Run: headless pygame with SDL's dummy video driver; simulated clock (each Clock.tick advances the game by its frame time, no real sleeping); random seed 0; keys injected as events and as key.get_pressed() state; no mouse input.
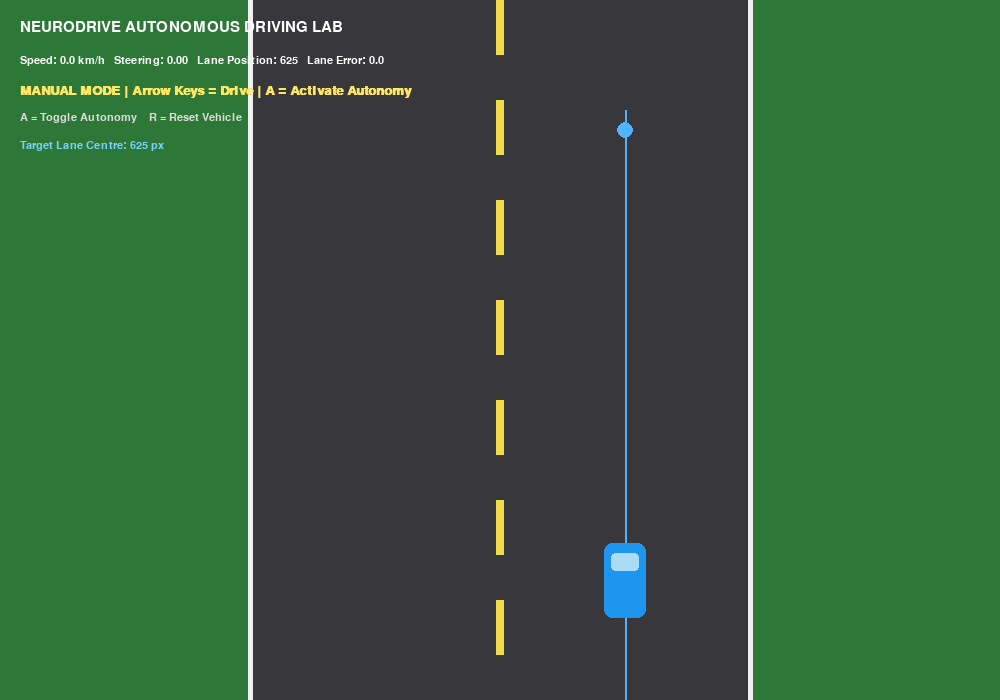
Frame 1 of 4 · flips 1–60 · no input
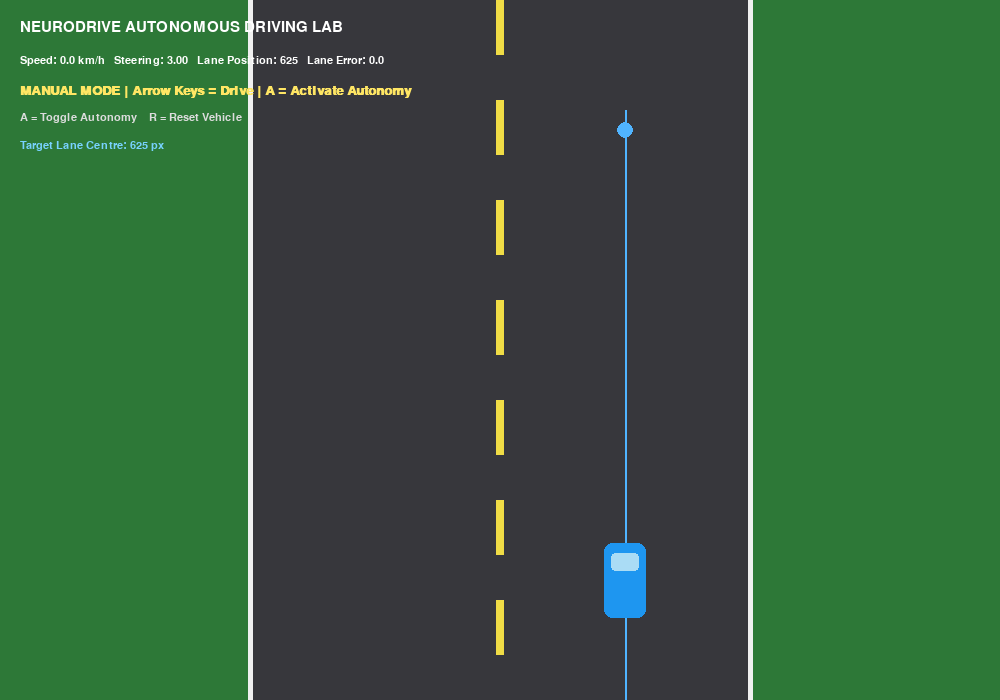
Frame 2 of 4 · flips 61–180 · tapped SPACE, RETURN · held RIGHT (→), D
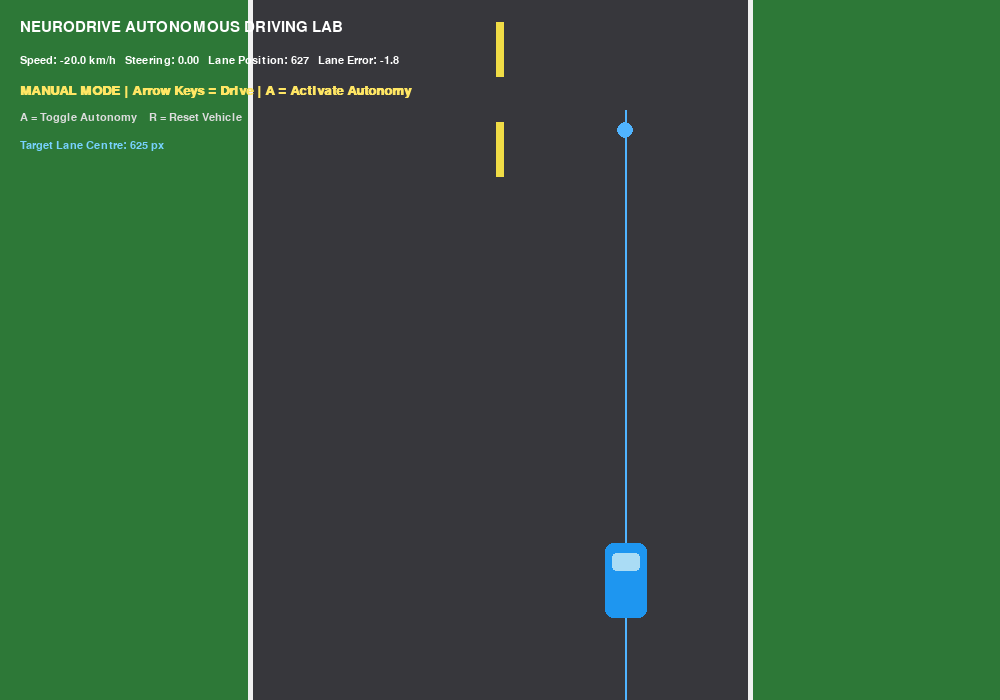
Frame 3 of 4 · flips 181–300 · held DOWN (↓), S
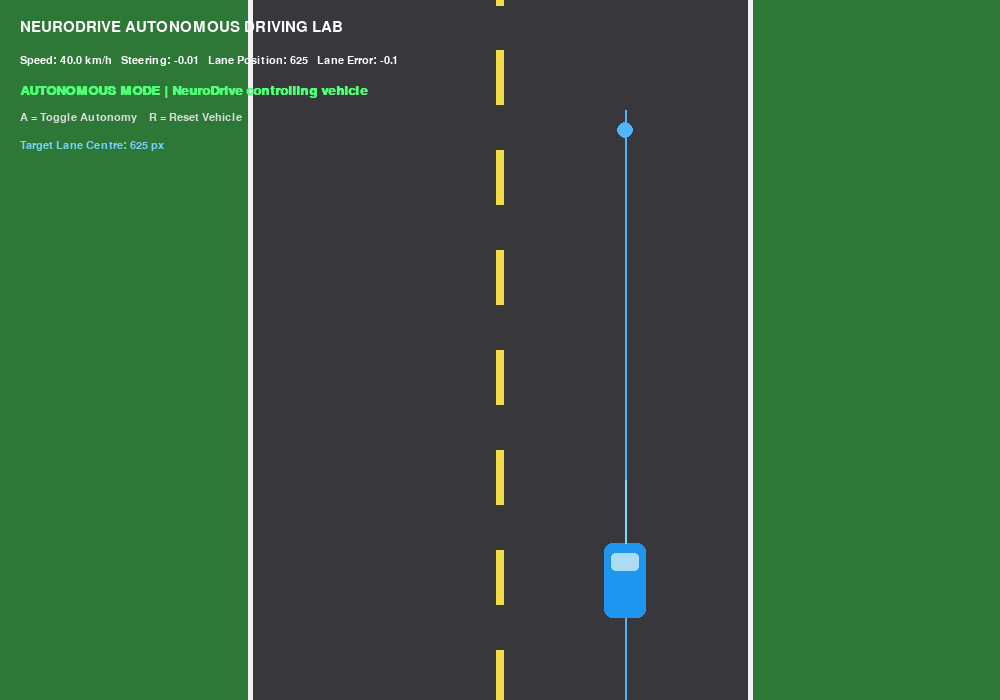
Frame 4 of 4 · flips 301–420 · held LEFT (←), A, UP (↑), W

The pygame program that drew these frames:

import pygame

# ---------------------------------------------------------
# NeuroDrive - Autonomous Driving Intelligence System
# Day 1: Autonomous Lane-Keeping Prototype
# ---------------------------------------------------------

pygame.init()

WIDTH = 1000
HEIGHT = 700

screen = pygame.display.set_mode((WIDTH, HEIGHT))
pygame.display.set_caption("NeuroDrive - Autonomous Driving Laboratory")

clock = pygame.time.Clock()

# ---------------------------------------------------------
# ROAD CONFIGURATION
# ---------------------------------------------------------

road_left = 250
road_right = 750
road_center = WIDTH // 2

left_lane_center = (road_left + road_center) // 2
right_lane_center = (road_center + road_right) // 2

# NeuroDrive will follow the right lane
target_lane_center = right_lane_center

# ---------------------------------------------------------
# VEHICLE STATE
# ---------------------------------------------------------

car_x = float(target_lane_center)
car_y = HEIGHT - 120

car_width = 42
car_height = 75

speed = 0.0
max_speed = 6.0

acceleration = 0.12
braking = 0.20

steering = 0.0
max_steering = 3.0

# ---------------------------------------------------------
# AUTONOMOUS CONTROLLER
# ---------------------------------------------------------

autonomous_mode = False

target_speed = 4.0

# Proportional controller strength
steering_gain = 0.045

lane_error = 0.0

# Used to create the illusion of forward road movement
road_scroll = 0.0

# ---------------------------------------------------------
# FONTS
# ---------------------------------------------------------

font = pygame.font.SysFont("Arial", 22)
small_font = pygame.font.SysFont("Arial", 17)
status_font = pygame.font.SysFont("Arial", 19, bold=True)

running = True

while running:

    # -----------------------------------------------------
    # EVENTS
    # -----------------------------------------------------

    for event in pygame.event.get():

        if event.type == pygame.QUIT:
            running = False

        if event.type == pygame.KEYDOWN:

            # Switch between manual and autonomous driving
            if event.key == pygame.K_a:
                autonomous_mode = not autonomous_mode

            # Reset vehicle
            if event.key == pygame.K_r:
                car_x = float(target_lane_center)
                speed = 0.0
                steering = 0.0

    keys = pygame.key.get_pressed()

    # -----------------------------------------------------
    # MANUAL CONTROL
    # -----------------------------------------------------

    if not autonomous_mode:

        if keys[pygame.K_UP]:
            speed += acceleration

        if keys[pygame.K_DOWN]:
            speed -= braking

        if keys[pygame.K_LEFT]:
            steering = -max_steering

        elif keys[pygame.K_RIGHT]:
            steering = max_steering

        else:
            steering *= 0.80

        if not keys[pygame.K_UP] and not keys[pygame.K_DOWN]:
            speed *= 0.985

    # -----------------------------------------------------
    # AUTONOMOUS DRIVING CONTROLLER
    # -----------------------------------------------------

    else:

        # Calculate how far the vehicle is from lane centre
        lane_error = target_lane_center - car_x

        # Convert lane-position error into steering command
        steering = lane_error * steering_gain

        # Prevent excessive steering
        steering = max(
            -max_steering,
            min(steering, max_steering)
        )

        # Autonomous speed controller
        if speed < target_speed:
            speed += acceleration

        elif speed > target_speed + 0.15:
            speed -= braking

        # Reduce speed if lane error becomes large
        if abs(lane_error) > 90:
            speed *= 0.97

    # -----------------------------------------------------
    # VEHICLE PHYSICS
    # -----------------------------------------------------

    speed = max(-2.0, min(speed, max_speed))

    car_x += steering * (abs(speed) / max_speed)

    # Keep vehicle inside road boundaries
    car_x = max(
        road_left + car_width // 2,
        min(car_x, road_right - car_width // 2)
    )

    # Road movement simulation
    road_scroll += speed * 2.5

    if road_scroll >= 100:
        road_scroll = 0

    # Always calculate lane error for telemetry
    lane_error = target_lane_center - car_x

    # -----------------------------------------------------
    # DRAW ENVIRONMENT
    # -----------------------------------------------------

    screen.fill((45, 120, 55))

    # Road
    pygame.draw.rect(
        screen,
        (55, 55, 60),
        (road_left, 0, road_right - road_left, HEIGHT)
    )

    # Road edges
    pygame.draw.line(
        screen,
        (240, 240, 240),
        (road_left, 0),
        (road_left, HEIGHT),
        5
    )

    pygame.draw.line(
        screen,
        (240, 240, 240),
        (road_right, 0),
        (road_right, HEIGHT),
        5
    )

    # Moving centre lane markings
    for y in range(-100, HEIGHT + 100, 100):

        moving_y = int(y + road_scroll)

        pygame.draw.rect(
            screen,
            (240, 220, 70),
            (road_center - 4, moving_y, 8, 55)
        )

    # -----------------------------------------------------
    # TARGET LANE VISUALISATION
    # -----------------------------------------------------

    # Lane-centre reference line
    pygame.draw.line(
        screen,
        (80, 180, 255),
        (target_lane_center, 110),
        (target_lane_center, HEIGHT),
        2
    )

    # Target marker
    pygame.draw.circle(
        screen,
        (80, 180, 255),
        (target_lane_center, 130),
        8
    )

    # -----------------------------------------------------
    # DRAW VEHICLE
    # -----------------------------------------------------

    car_rect = pygame.Rect(
        int(car_x - car_width // 2),
        int(car_y - car_height // 2),
        car_width,
        car_height
    )

    pygame.draw.rect(
        screen,
        (30, 150, 240),
        car_rect,
        border_radius=8
    )

    # Windshield
    pygame.draw.rect(
        screen,
        (170, 220, 245),
        (
            car_rect.x + 7,
            car_rect.y + 10,
            car_width - 14,
            18
        ),
        border_radius=4
    )

    # Sensor connection between car and target lane centre
    if autonomous_mode:

        pygame.draw.line(
            screen,
            (120, 220, 255),
            (int(car_x), int(car_y - car_height // 2)),
            (target_lane_center, int(car_y - 100)),
            2
        )

    # -----------------------------------------------------
    # TELEMETRY
    # -----------------------------------------------------

    speed_display = round(speed * 10, 1)

    title = font.render(
        "NEURODRIVE AUTONOMOUS DRIVING LAB",
        True,
        (255, 255, 255)
    )

    telemetry = small_font.render(
        f"Speed: {speed_display} km/h   "
        f"Steering: {steering:.2f}   "
        f"Lane Position: {car_x:.0f}   "
        f"Lane Error: {lane_error:.1f}",
        True,
        (255, 255, 255)
    )

    if autonomous_mode:

        mode_text = "AUTONOMOUS MODE | NeuroDrive controlling vehicle"

        mode = status_font.render(
            mode_text,
            True,
            (80, 255, 120)
        )

    else:

        mode_text = "MANUAL MODE | Arrow Keys = Drive | A = Activate Autonomy"

        mode = status_font.render(
            mode_text,
            True,
            (255, 230, 100)
        )

    instructions = small_font.render(
        "A = Toggle Autonomy    R = Reset Vehicle",
        True,
        (220, 220, 220)
    )

    sensor_text = small_font.render(
        f"Target Lane Centre: {target_lane_center} px",
        True,
        (120, 210, 255)
    )

    screen.blit(title, (20, 20))
    screen.blit(telemetry, (20, 55))
    screen.blit(mode, (20, 84))
    screen.blit(instructions, (20, 112))
    screen.blit(sensor_text, (20, 140))

    pygame.display.flip()

    clock.tick(60)

pygame.quit()
